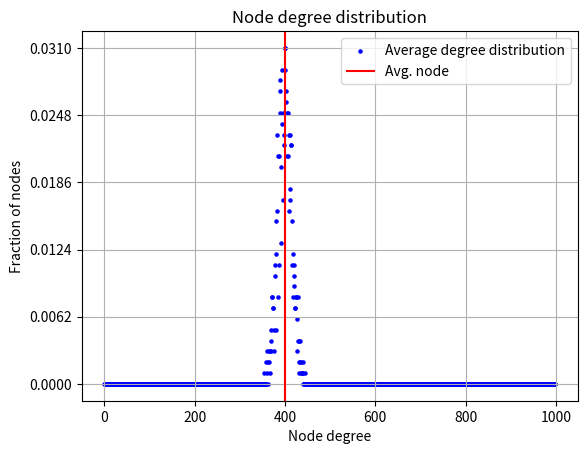

Write the Python code that produced this figure.
import matplotlib.pyplot as plt
import numpy as np
import random
class UndirectedGraph:
    def __init__(self,no_of_vertices=None):
        self.no_of_vertices=no_of_vertices
        self.adj_list={} # Adjacency list for the graph
        self.k = 0 # for counting the no of edges


    def __str__(self):
        string=[]
        # counting the no of edges
        for i in self.adj_list.keys():
            for j in self.adj_list[i]:
                if j >= i + 1:
                 self.k = self.k + 1
        # Prinitng for the free graph
        if self.no_of_vertices==None:
              self.no_of_vertices=len(self.adj_list.keys())
              string.append("graph with "+str(self.no_of_vertices)+" nodes and "+str(self.k)+
                            " edges.Neighbours of nodes are below")

              for i in self.adj_list.keys():
               temp="{" + ", ".join([str(x) for x in self.adj_list[i]]) + "}"
               string.append("Node "+str(i)+" :"+str(temp))
        # priniting for a graph with given vertices
        else:
            string.append("graph with " + str(self.no_of_vertices) + " nodes and " + str(self.k) +
                          " edges.Neighbours of nodes are below")
            for i in self.adj_list.keys():
                temp = "{" + ", ".join([str(x) for x in self.adj_list[i]]) + "}"
                string.append("Node " + str(i) + " :" + str(temp))
        return "\n".join(string)

    # Add node function
    def addNode(self,node_no):
        self.node_no=node_no
        # if no of vertices is specified checking to see node_no is
        # less than the number of nodes
        if self.no_of_vertices != None:
            if node_no <= self.no_of_vertices:
                self.adj_list[node_no] = []
            else:
               try:
                raise Exception('Node index cannot exceed number of nodes')
               except Exception as inst:
                   print(type(inst))
                   print(inst)
        # For a free graph assigning a empty list to the node
        else:
            self.adj_list[node_no]=[]
        return self

    # Add edge function
    def addEdge(self,*nodes):
       self.node=[*nodes]
       # When no of vertices are specified
       if self.no_of_vertices != None:
         for i in range(1, self.no_of_vertices+1):
             if i not in self.adj_list.keys(): # adding an node for the edge if its was added before
               self.adj_list[i] = []
         for i in range(1, self.no_of_vertices + 1):
             # updating the list for the nodes when it has not been added before
              if i == self.node[0] and self.node[1] not in self.adj_list[i]:
                self.adj_list[i].append(self.node[1])
              if i == self.node[1] and self.node[0] not in self.adj_list[i]:
                self.adj_list[i].append(self.node[0])
       # Free graphs we only add the node no for the edges specified
       else:
           if self.node[0] not in self.adj_list.keys():  # Checking whether a node if it was not already added
               self.adj_list[self.node[0]]=[]
           if self.node[1] not in self.adj_list.keys():
              self.adj_list[self.node[1]]=[]

           if self.node[1] not in self.adj_list[self.node[0]]:
             self.adj_list[self.node[0]].append(self.node[1])
           if  self.node[0] not in self.adj_list[self.node[1]]:
            self.adj_list[self.node[1]].append(self.node[0])

       return self

    # Operator Overloading
    def __add__(self, other):
        # checking whether a single argument was provided
        if  type(other)==int:

          self.adj_list[other]=[]
        else:
            # if not we store it in a list and use it later
            self.node=list(other)
            # Same logic as used in addEdge method
            if self.no_of_vertices==None:

                if self.node[0] not in self.adj_list.keys():
                    self.adj_list[self.node[0]] = []
                if self.node[1] not in self.adj_list.keys():
                    self.adj_list[self.node[1]] = []
                if self.node[1] not in self.adj_list[self.node[0]]:
                  self.adj_list[self.node[0]].append(self.node[1])
                if self.node[0] not in self.adj_list[self.node[1]]:
                   self.adj_list[self.node[1]].append(self.node[0])
            else:

                for i in range(1, self.no_of_vertices+1):
                    if i not in self.adj_list.keys():
                      self.adj_list[i] = []
                for i in range(1, self.no_of_vertices + 1):
                    if i == self.node[0] and self.node[1] not in self.adj_list[i]:

                        self.adj_list[i].append(self.node[1])

                    if i == self.node[1] and self.node[0] not in self.adj_list[i]:
                        self.adj_list[i].append(self.node[0])

        return self

    # node distribution plotting via plotDegDist
    def plotDegDist(self):
        k=0
        degree_dist={} # storing the degree distribution
        self.node_degrees=[len(self.adj_list[i]) for i in self.adj_list.keys()]
        # populating degree distribution  which stores the degrees as keys
        # and the number  of vertices with that degree as its value

        for i in self.node_degrees:
            for j in self.adj_list.keys():
              if i == len(self.adj_list[j]):
                  k=k+1
            degree_dist[i]=k
            k=0

        degree_list = [i * degree_dist[i] for i in degree_dist.keys()]
        # finding aout average degree of the graph
        avg_degree = sum(degree_list) / len(self.adj_list.keys())
        # node degrees
        x = [i for i in range(len(self.adj_list.keys()))]
        # proportion of vertices
        y=[0 for  i in x]

        for i in range(len(x)):
          if x[i] in degree_dist.keys():
            y[i]=degree_dist[i]/len(self.adj_list.keys())
          else:
              y[i]=0
        # plotting of the graph
        fig,ax=plt.subplots()
        plt.scatter(x,y,s=5,color="b",label="Average degree distribution")
        plt.grid(True, which='both')
        plt.axvline(x=avg_degree,color="red",label="Avg. node")
        ax.legend()
        ax.set_xlabel("Node degree")
        ax.set_ylabel("Fraction of nodes")
        ax.set_title("Node degree distribution")
        plt.yticks(np.arange(0,max(y)+max(y)/5,max(y)/5))
        plt.xticks(np.arange(0,max(x)+self.no_of_vertices/5,self.no_of_vertices/5))

        plt.show()


class EERRandomGraph(UndirectedGraph):
    def __init__(self,no_of_vertices):
        self.vertices=no_of_vertices
        self.adj_list={}
        self.prob_par=0
        UndirectedGraph.__init__(self,self.vertices)
    def sample(self,prob_par):

        self.prob_par=prob_par
        for i in range(1,self.vertices+1):
            self.adj_list[i]=[]
        for i in range(1,self.vertices):
            for j in range(i+1,self.vertices+1):
                r =random.random()
                if r <prob_par:
                    self.adj_list[i].append(j)
                    self.adj_list[j].append(i)

        return self


g=EERRandomGraph(1000)
#g=g+(1,2)
#print(g)
g.sample(0.4)
#print(g)
g.plotDegDist()

